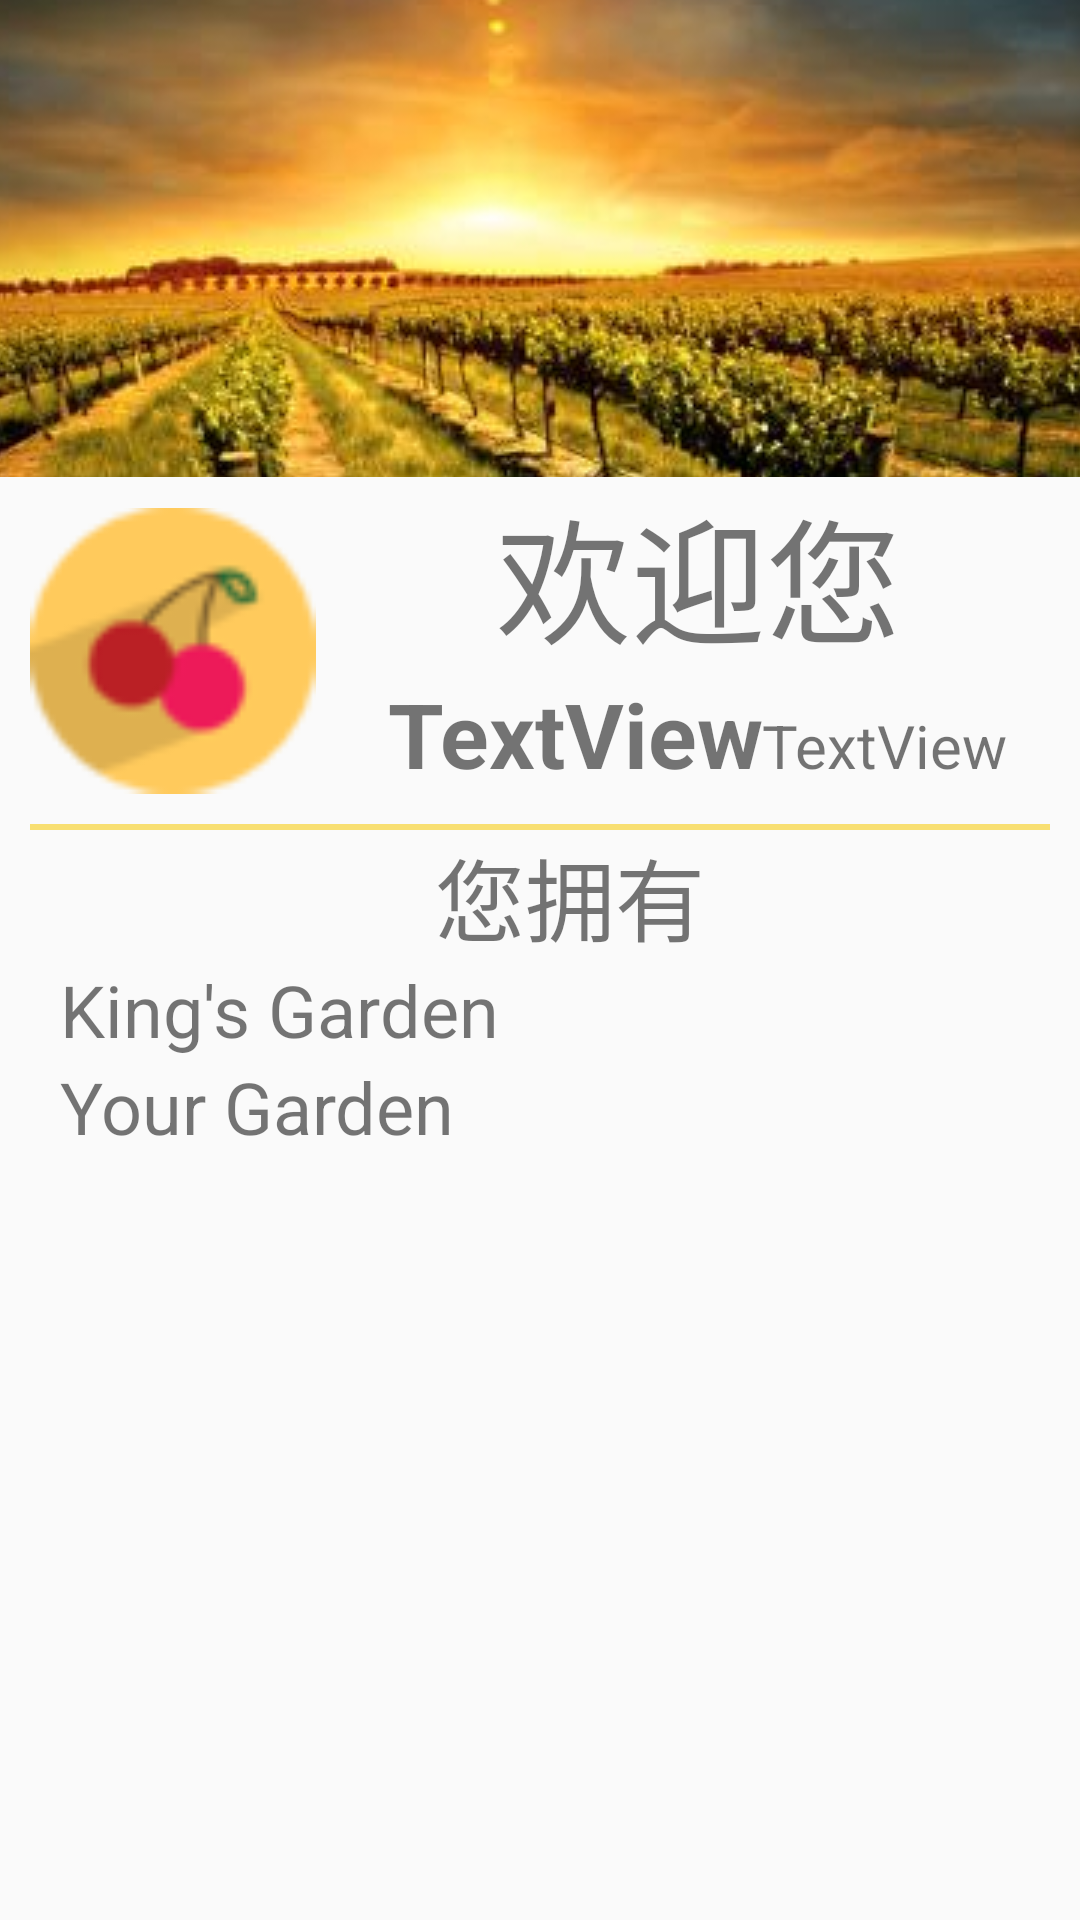

Here is an Android app screen rendered from its layout file. Give the layout XML and the strings, colors and styles it references.
<!-- AndroidManifest.xml: application theme AppTheme -->
<!-- res/layout/activity_login_main_page.xml -->
<?xml version="1.0" encoding="utf-8"?>
<LinearLayout xmlns:android="http://schemas.android.com/apk/res/android"
    xmlns:app="http://schemas.android.com/apk/res-auto"
    xmlns:tools="http://schemas.android.com/tools"
    android:layout_width="match_parent"
    android:layout_height="match_parent"
    android:orientation="vertical"
    tools:context=".loginMainPage">

    <ImageView
        android:id="@+id/user_image"
        android:layout_width="match_parent"
        android:layout_height="159dp"
        android:contentDescription="TODO"
        android:scaleType="center"
        android:src="@drawable/farm5" />

    <LinearLayout
        android:layout_width="match_parent"
        android:layout_height="wrap_content"
        android:orientation="horizontal">

        <ImageView
            android:id="@+id/img_head"
            android:layout_width="wrap_content"
            android:layout_height="match_parent"
            android:layout_marginLeft="10dp"
            android:layout_marginTop="10dp"
            android:layout_weight="1"
            android:scaleType="fitCenter"
            android:src="@drawable/cherry" />

        <LinearLayout
            android:layout_width="wrap_content"
            android:layout_height="wrap_content"
            android:layout_weight="1"
            android:orientation="vertical">


            <TextView
                android:id="@+id/user_txt1"
                android:layout_width="match_parent"
                android:layout_height="wrap_content"
                android:layout_weight="1"
                android:text="欢迎您"
                android:textAlignment="center"
                android:textSize="45sp"
                tools:text="Welcome" />

            <LinearLayout
                android:layout_width="match_parent"
                android:layout_height="match_parent"
                android:layout_weight="1"
                android:orientation="horizontal">

                <TextView
                    android:id="@+id/txt_user2"
                    android:layout_width="wrap_content"
                    android:layout_height="wrap_content"
                    android:layout_weight="1"
                    android:text="TextView"
                    android:textAlignment="textEnd"
                    android:textSize="30sp"
                    android:textStyle="bold" />

                <TextView
                    android:id="@+id/user_gender"
                    android:layout_width="wrap_content"
                    android:layout_height="wrap_content"
                    android:layout_weight="1"
                    android:text="TextView"
                    android:textAlignment="viewStart"
                    android:textSize="20sp" />
            </LinearLayout>
        </LinearLayout>

    </LinearLayout>
    <View
        android:layout_width="match_parent"
        android:layout_height="2dp"
        android:layout_marginTop="10dp"
       android:layout_marginLeft="10dp"
        android:layout_marginRight="10dp"
        android:background="#f8df72" />
    <TextView
        android:id="@+id/textView4"
        android:layout_width="match_parent"
        android:layout_height="wrap_content"
        android:layout_marginLeft="20dp"
        android:text="您拥有"
        android:textAlignment="center"
        android:textSize="30sp" />

    <LinearLayout
        android:layout_width="match_parent"
        android:layout_height="match_parent"
        android:orientation="vertical"
        android:layout_marginLeft="20dp">

        <TextView
            android:id="@+id/textView5"
            android:layout_width="match_parent"
            android:layout_height="wrap_content"
            android:text="King's Garden"
            android:textSize="24sp" />

        <TextView
            android:id="@+id/textView6"
            android:layout_width="match_parent"
            android:layout_height="wrap_content"
            android:text="Your Garden"
            android:textSize="24sp" />
    </LinearLayout>

</LinearLayout>
<!-- resources referenced by this layout -->
<resources>
  <!-- drawable cherry: png bitmap (drawable, 2867 bytes) -->
  <!-- drawable farm5: jpg bitmap (drawable, 26544 bytes) -->
  <style name="AppTheme" parent="Theme.AppCompat.Light.NoActionBar">
          
          <item name="colorPrimary">@android:color/holo_blue_bright</item>
  
  
      </style>
</resources>
